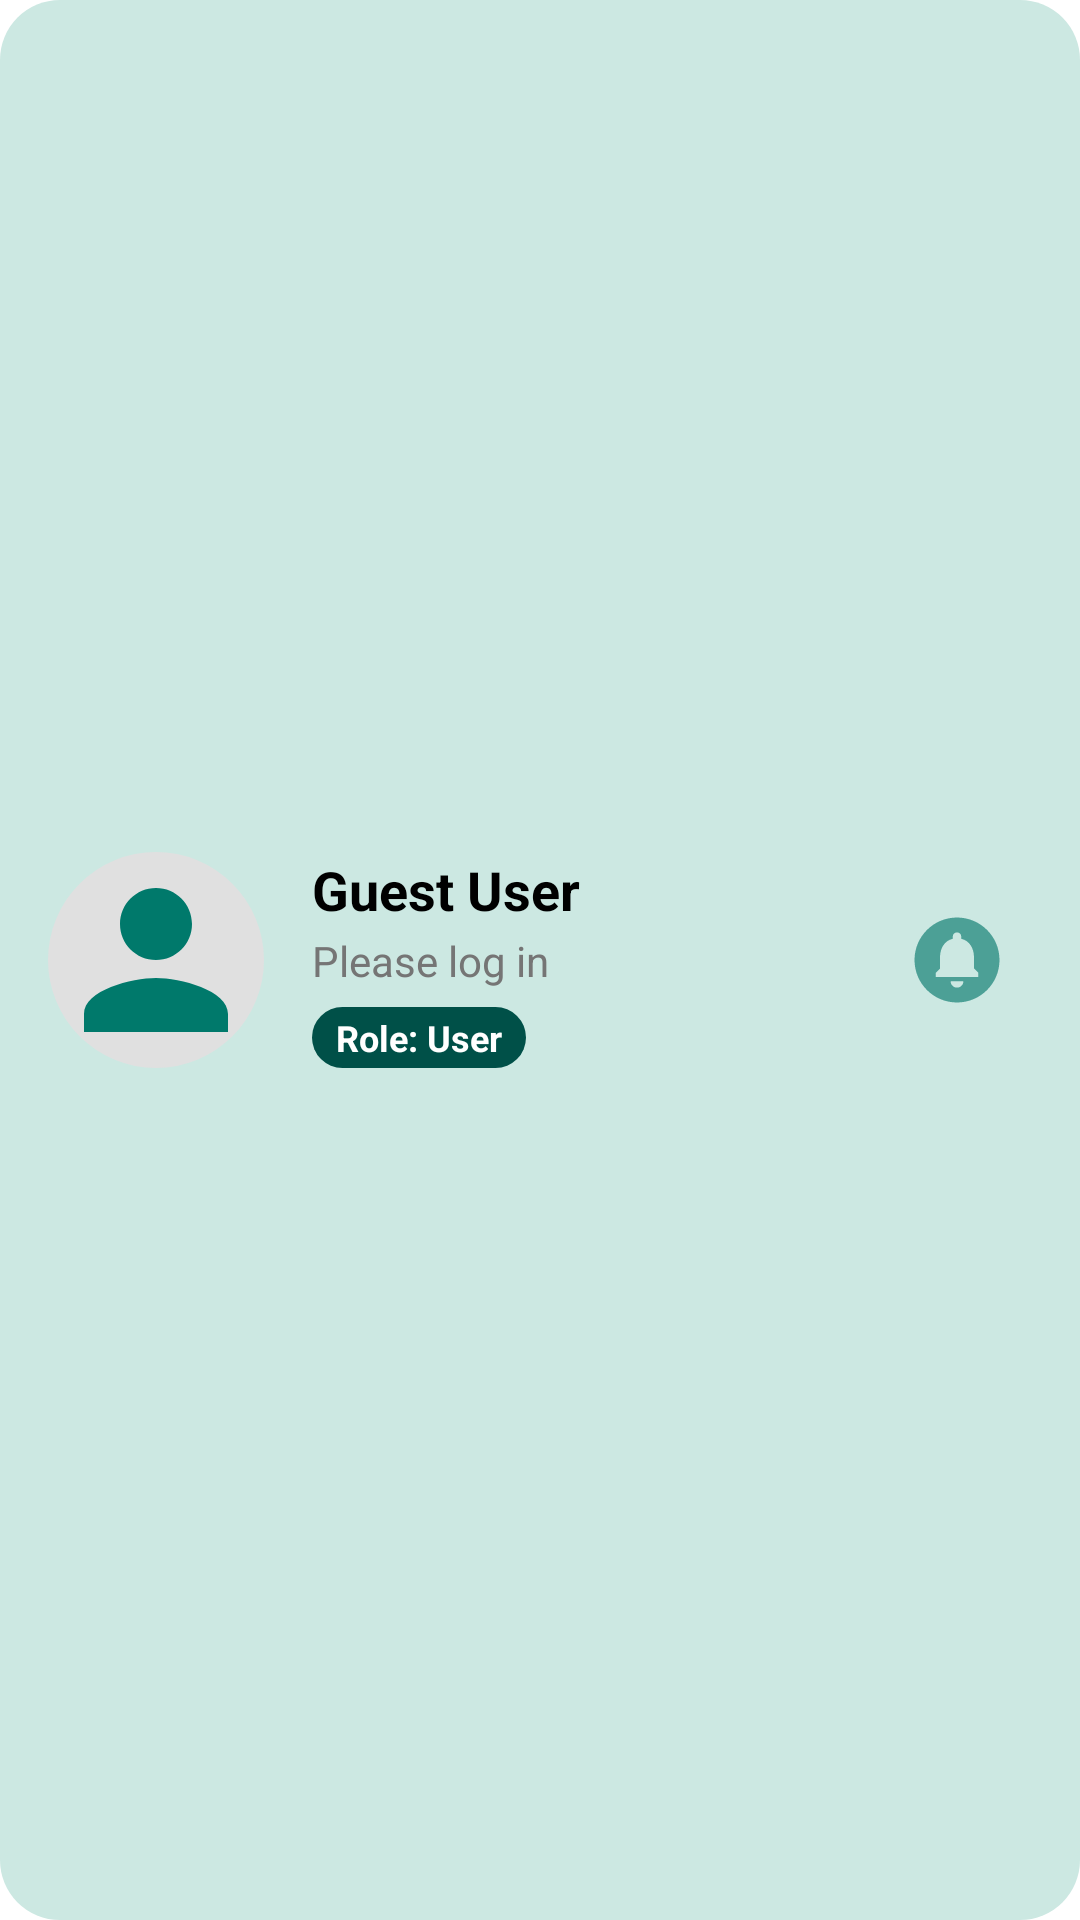

Produce the Android XML layout that renders to this screen, including the resource entries it uses.
<!-- AndroidManifest.xml: application theme Theme.MediFindTest -->
<!-- res/layout/side_nav_header.xml -->
<?xml version="1.0" encoding="utf-8"?>
<androidx.constraintlayout.widget.ConstraintLayout xmlns:android="http://schemas.android.com/apk/res/android"
    xmlns:app="http://schemas.android.com/apk/res-auto"
    xmlns:tools="http://schemas.android.com/tools"
    android:layout_width="match_parent"
    android:layout_height="wrap_content"
    android:padding="16dp"
    android:background="@drawable/layout_corner_round"
    android:layout_margin="10dp">

    <com.google.android.material.imageview.ShapeableImageView
        android:id="@+id/header_profile_pic"
        android:layout_width="72dp"
        android:layout_height="72dp"
        android:scaleType="centerCrop"
        android:src="@drawable/baseline_person_24"
        android:background="#E0E0E0"
        app:shapeAppearanceOverlay="@style/ShapeAppearance.Material3.Corner.Full"
        app:layout_constraintStart_toStartOf="parent"
        app:layout_constraintTop_toTopOf="parent"
        app:layout_constraintBottom_toBottomOf="parent" />

    <TextView
        android:id="@+id/header_user_name"
        android:layout_width="0dp"
        android:layout_height="wrap_content"
        android:layout_marginStart="16dp"
        android:layout_marginEnd="8dp"
        android:text="Guest User"
        android:textSize="18sp"
        android:textStyle="bold"
        android:textColor="@android:color/black"
        android:maxLines="1"
        android:ellipsize="end"
        app:layout_constraintStart_toEndOf="@id/header_profile_pic"
        app:layout_constraintEnd_toStartOf="@id/icon_notification"
        app:layout_constraintTop_toTopOf="@id/header_profile_pic"
        app:layout_constraintBottom_toTopOf="@id/header_user_email"
        app:layout_constraintVertical_chainStyle="packed" />

    <TextView
        android:id="@+id/header_user_email"
        android:layout_width="0dp"
        android:layout_height="wrap_content"
        android:text="Please log in"
        android:textSize="14sp"
        android:textColor="#757575"
        android:maxLines="1"
        android:ellipsize="end"
        android:layout_marginTop="2dp"
        app:layout_constraintStart_toStartOf="@id/header_user_name"
        app:layout_constraintEnd_toEndOf="@id/header_user_name"
        app:layout_constraintTop_toBottomOf="@id/header_user_name"
        app:layout_constraintBottom_toTopOf="@id/header_user_role" />

    <TextView
        android:id="@+id/header_user_role"
        android:layout_width="wrap_content"
        android:layout_height="wrap_content"
        android:text="Role: User"
        android:textSize="12sp"
        android:textStyle="bold"
        android:textColor="@color/md_theme_onPrimary"
        android:background="@drawable/layout_corner_round"
        android:backgroundTint="@color/md_theme_onPrimaryContainer"
        android:paddingStart="8dp"
        android:paddingEnd="8dp"
        android:paddingTop="2dp"
        android:paddingBottom="2dp"
        android:layout_marginTop="6dp"
        app:layout_constraintStart_toStartOf="@id/header_user_name"
        app:layout_constraintTop_toBottomOf="@id/header_user_email"
        app:layout_constraintBottom_toBottomOf="@id/header_profile_pic" />

    <ImageView
        android:id="@+id/icon_notification"
        android:layout_width="50dp"
        android:layout_height="50dp"
        android:padding="8dp"
        android:src="@drawable/baseline_circle_notifications_24"
        android:background="?attr/selectableItemBackgroundBorderless"
        android:clickable="true"
        android:focusable="true"
        app:layout_constraintEnd_toEndOf="parent"
        app:layout_constraintTop_toTopOf="parent"
        app:layout_constraintBottom_toBottomOf="parent" />

    <View
        android:id="@+id/badge_dot"
        android:layout_width="10dp"
        android:layout_height="10dp"
        android:layout_marginTop="6dp"
        android:layout_marginEnd="8dp"
        android:background="@drawable/badge_dot"
        android:visibility="gone"
        app:layout_constraintTop_toTopOf="@id/icon_notification"
        app:layout_constraintEnd_toEndOf="@id/icon_notification" />

</androidx.constraintlayout.widget.ConstraintLayout>
<!-- resources referenced by this layout -->
<resources>
  <color name="md_theme_onPrimary">#FFFFFF</color>
  <color name="md_theme_onPrimaryContainer">#005048</color>
  <!-- drawable baseline_circle_notifications_24 (drawable) -->
  <vector xmlns:android="http://schemas.android.com/apk/res/android"
      android:width="38dp"
      android:height="38dp"
      android:tint="#4CA096"
      android:viewportWidth="24"
      android:viewportHeight="24">
  
      <path
          android:fillColor="@android:color/white"
          android:pathData="M12,2C6.48,2 2,6.48 2,12s4.48,10 10,10 10,-4.48 10,-10S17.52,2 12,2zM12,18.5c-0.83,0 -1.5,-0.67 -1.5,-1.5h3c0,0.83 -0.67,1.5 -1.5,1.5zM17,16L7,16v-1l1,-1v-2.61C8,9.27 9.03,7.47 11,7v-0.5c0,-0.57 0.43,-1 1,-1s1,0.43 1,1L13,7c1.97,0.47 3,2.28 3,4.39L16,14l1,1v1z" />
  
  </vector>
  <!-- drawable baseline_person_24 (drawable) -->
  <vector xmlns:android="http://schemas.android.com/apk/res/android" android:height="24dp" android:tint="#00796B" android:viewportHeight="24" android:viewportWidth="24" android:width="24dp">
        
      <path android:fillColor="@android:color/white" android:pathData="M12,12c2.21,0 4,-1.79 4,-4s-1.79,-4 -4,-4 -4,1.79 -4,4 1.79,4 4,4zM12,14c-2.67,0 -8,1.34 -8,4v2h16v-2c0,-2.66 -5.33,-4 -8,-4z"/>
      
  </vector>
  <!-- drawable layout_corner_round (drawable) -->
  <?xml version="1.0" encoding="utf-8"?>
  <shape xmlns:android="http://schemas.android.com/apk/res/android"
      android:shape="rectangle">
  
      <solid android:color="@color/md_theme_secondaryContainer"/>
  
      <corners android:radius="20dp" />
  
  </shape>
  <color name="md_theme_secondaryContainer">#CCE8E2</color>
  <color name="md_theme_primary">#006B60</color>
  <color name="md_theme_primaryContainer">#9EF2E3</color>
  <color name="md_theme_secondary">#4A635E</color>
  <color name="md_theme_onSecondary">#FFFFFF</color>
  <color name="md_theme_onSecondaryContainer">#334B47</color>
  <color name="md_theme_tertiary">#456179</color>
  <color name="md_theme_onTertiary">#FFFFFF</color>
  <color name="md_theme_tertiaryContainer">#CCE5FF</color>
  <color name="md_theme_onTertiaryContainer">#2D4960</color>
  <color name="md_theme_error">#BA1A1A</color>
  <color name="md_theme_onError">#FFFFFF</color>
  <color name="md_theme_errorContainer">#FFDAD6</color>
  <color name="md_theme_onErrorContainer">#93000A</color>
  <color name="md_theme_onBackground">#161D1B</color>
  <color name="md_theme_surface">#F4FBF8</color>
  <color name="md_theme_onSurface">#161D1B</color>
  <color name="md_theme_surfaceVariant">#DAE5E1</color>
  <color name="md_theme_onSurfaceVariant">#3F4946</color>
  <color name="md_theme_outline">#6F7976</color>
  <color name="md_theme_outlineVariant">#BEC9C5</color>
  <color name="md_theme_inverseSurface">#2B3230</color>
  <color name="md_theme_inverseOnSurface">#ECF2EF</color>
  <color name="md_theme_inversePrimary">#82D5C7</color>
  <color name="md_theme_primaryFixed">#9EF2E3</color>
  <color name="md_theme_onPrimaryFixed">#00201C</color>
  <color name="md_theme_primaryFixedDim">#82D5C7</color>
  <color name="md_theme_onPrimaryFixedVariant">#005048</color>
  <color name="md_theme_secondaryFixed">#CCE8E2</color>
  <color name="md_theme_onSecondaryFixed">#05201C</color>
  <color name="md_theme_secondaryFixedDim">#B1CCC6</color>
  <color name="md_theme_onSecondaryFixedVariant">#334B47</color>
  <color name="md_theme_tertiaryFixed">#CCE5FF</color>
  <color name="md_theme_onTertiaryFixed">#001E31</color>
  <color name="md_theme_tertiaryFixedDim">#ADCAE5</color>
  <color name="md_theme_onTertiaryFixedVariant">#2D4960</color>
  <color name="md_theme_surfaceDim">#D5DBD9</color>
  <color name="md_theme_surfaceBright">#F4FBF8</color>
  <color name="md_theme_surfaceContainerLowest">#FFFFFF</color>
  <color name="md_theme_surfaceContainerLow">#EFF5F2</color>
  <color name="md_theme_surfaceContainer">#E9EFEC</color>
  <color name="md_theme_surfaceContainerHigh">#E3EAE7</color>
  <color name="md_theme_surfaceContainerHighest">#DDE4E1</color>
</resources>
